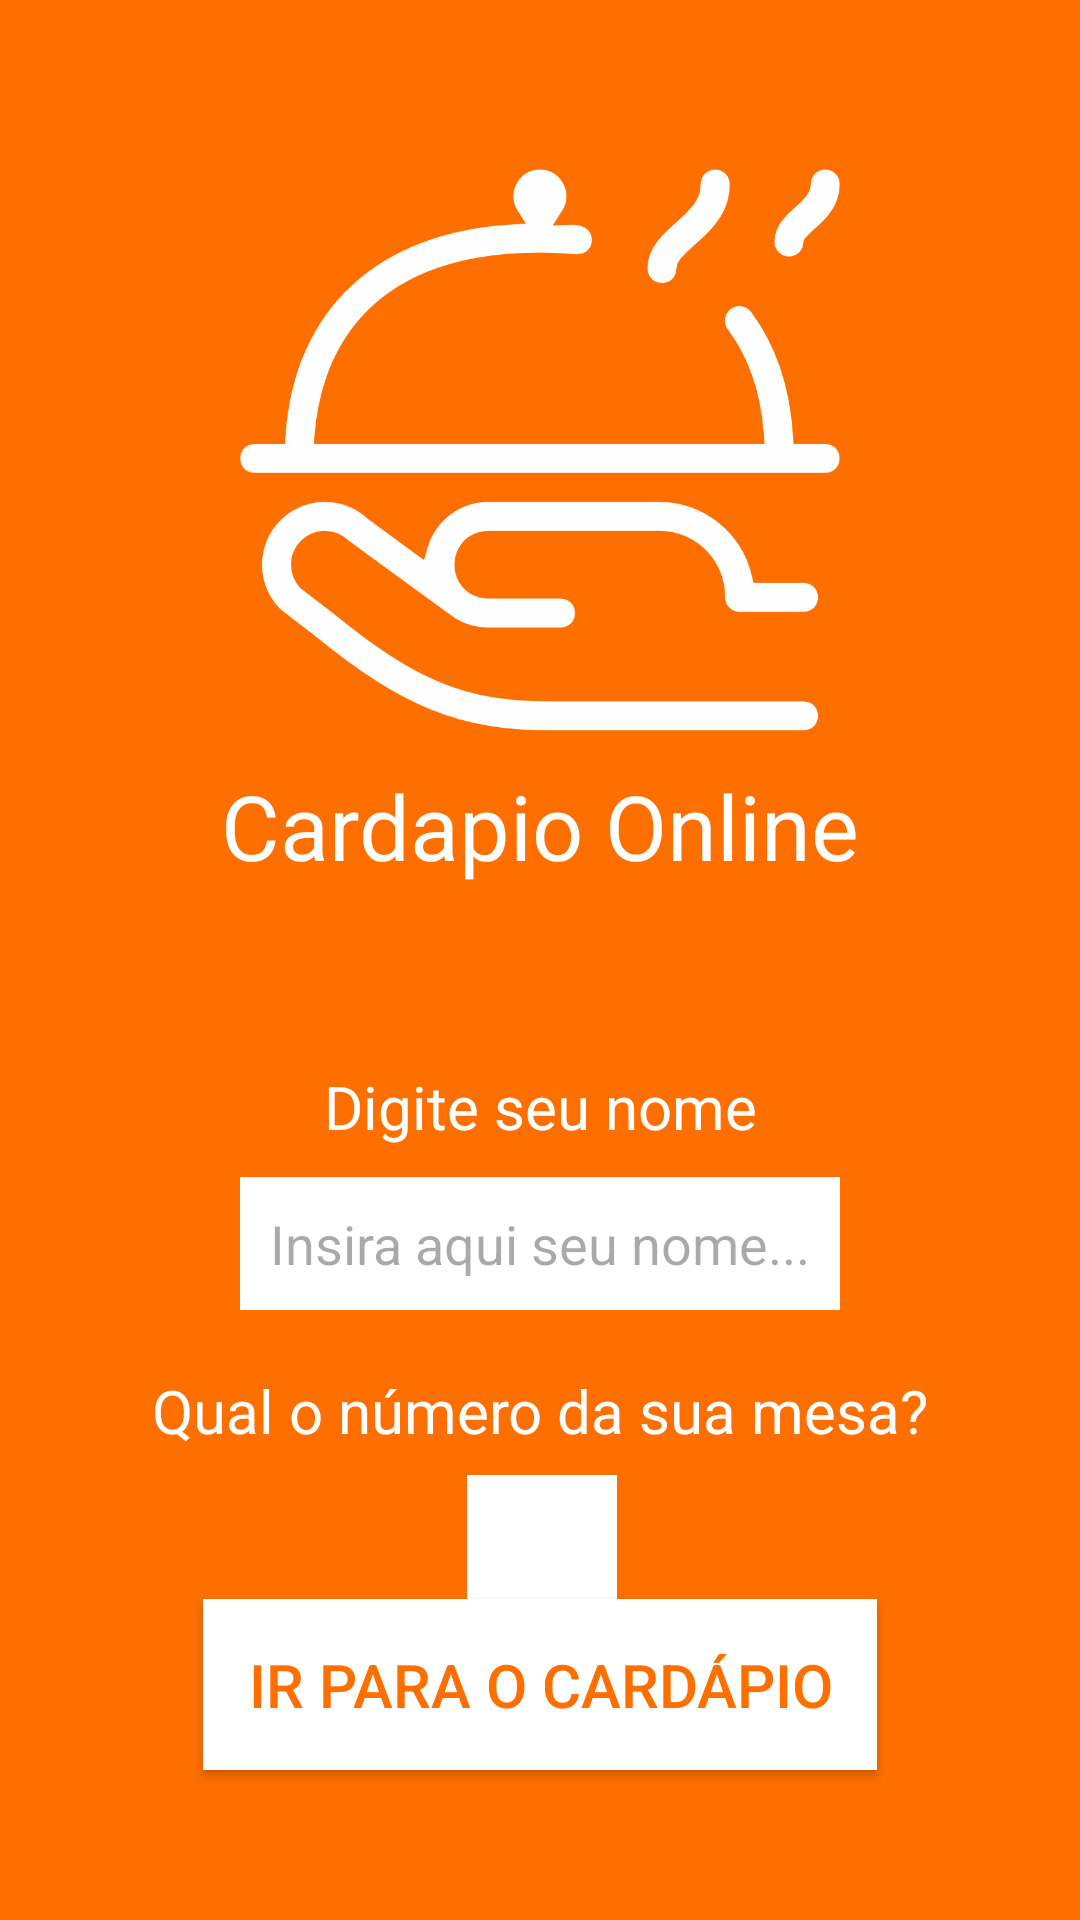

The Android layout XML behind this screen, and the referenced resources:
<!-- AndroidManifest.xml: application theme Base.Theme.CardapioOnline -->
<!-- res/layout/activity_destiny.xml -->
<?xml version="1.0" encoding="utf-8"?>
<androidx.constraintlayout.widget.ConstraintLayout xmlns:android="http://schemas.android.com/apk/res/android"
    xmlns:app="http://schemas.android.com/apk/res-auto"
    xmlns:tools="http://schemas.android.com/tools"
    android:layout_width="match_parent"
    android:layout_height="match_parent"
    android:background="@color/orange"
    android:gravity="center|top"
    tools:context=".ui.activity.DestinyActivity">

    <ImageView
        android:id="@+id/img_logo_login"
        android:layout_width="200dp"
        android:layout_height="200dp"
        android:src="@drawable/logo_branco"
        android:layout_marginTop="50dp"
        app:layout_constraintTop_toTopOf="parent"
        app:layout_constraintStart_toStartOf="parent"
        app:layout_constraintEnd_toEndOf="parent"/>

    <TextView
        android:id="@+id/appNameLogin"
        android:layout_width="wrap_content"
        android:layout_height="wrap_content"
        android:text="@string/app_name"
        android:textColor="@color/white"
        android:textSize="30sp"
        android:layout_marginTop="5dp"
        app:layout_constraintStart_toStartOf="parent"
        app:layout_constraintTop_toBottomOf="@id/img_logo_login"
        app:layout_constraintEnd_toEndOf="parent"
        />

    <TextView
        android:id="@+id/txt_name_login"
        android:layout_width="wrap_content"
        android:layout_height="wrap_content"
        android:text="Digite seu nome"
        android:textColor="@color/white"
        android:textSize="20sp"
        android:layout_marginTop="60dp"
        app:layout_constraintStart_toStartOf="parent"
        app:layout_constraintTop_toBottomOf="@id/appNameLogin"
        app:layout_constraintEnd_toEndOf="parent"
        />
    <EditText
        android:id="@+id/edt_name_login"
        android:layout_width="wrap_content"
        android:layout_height="wrap_content"
        android:background="@color/white"
        android:padding="10dp"
        android:hint="Insira aqui seu nome..."
        android:layout_marginTop="10dp"
        android:inputType="text"
        app:layout_constraintStart_toStartOf="parent"
        app:layout_constraintTop_toBottomOf="@id/txt_name_login"
        app:layout_constraintEnd_toEndOf="parent"/>

    <TextView
        android:id="@+id/txt_mesa_login"
        android:layout_width="wrap_content"
        android:layout_height="wrap_content"
        android:text="Qual o número da sua mesa?"
        android:textColor="@color/white"
        android:textSize="20sp"
        android:layout_marginTop="20dp"
        android:layout_gravity="center_horizontal"
        app:layout_constraintStart_toStartOf="parent"
        app:layout_constraintTop_toBottomOf="@id/edt_name_login"
        app:layout_constraintEnd_toEndOf="parent"
        />

 

    <Spinner
        android:layout_width="50dp"
        android:layout_height="45dp"
        android:id="@+id/spinner_mesa"
        android:background="@color/white"
        android:layout_marginTop="8dp"
        android:textAlignment="center"
        style="@style/Widget.AppCompat.Spinner.DropDown"
        app:layout_constraintEnd_toEndOf="parent"
        app:layout_constraintHorizontal_bias="0.502"
        app:layout_constraintStart_toStartOf="parent"
        app:layout_constraintTop_toBottomOf="@id/txt_mesa_login" >

    </Spinner>




    <Button
        android:id="@+id/btn_login"
        android:layout_width="wrap_content"
        android:layout_height="wrap_content"
        android:text="Ir para o cardápio"
        android:textSize="20sp"
        android:background="@color/white"
        android:layout_marginBottom="50dp"
        android:textColor="@color/orange"
        android:padding="15dp"
        app:layout_constraintStart_toStartOf="parent"
        app:layout_constraintBottom_toBottomOf="parent"
        app:layout_constraintEnd_toEndOf="parent"
        />

</androidx.constraintlayout.widget.ConstraintLayout>
<!-- resources referenced by this layout -->
<resources>
  <color name="orange">#FF6F00</color>
  <color name="white">#FFFFFFFF</color>
  <!-- drawable logo_branco: png bitmap (drawable, 55008 bytes) -->
  <string name="app_name">Cardapio Online</string>
  <style name="Base.Theme.CardapioOnline" parent="Theme.Material3.Light.NoActionBar">
          
          <item name="colorPrimary">@color/orange</item>
          <item name="android:statusBarColor">@color/orange</item>
      </style>
</resources>
